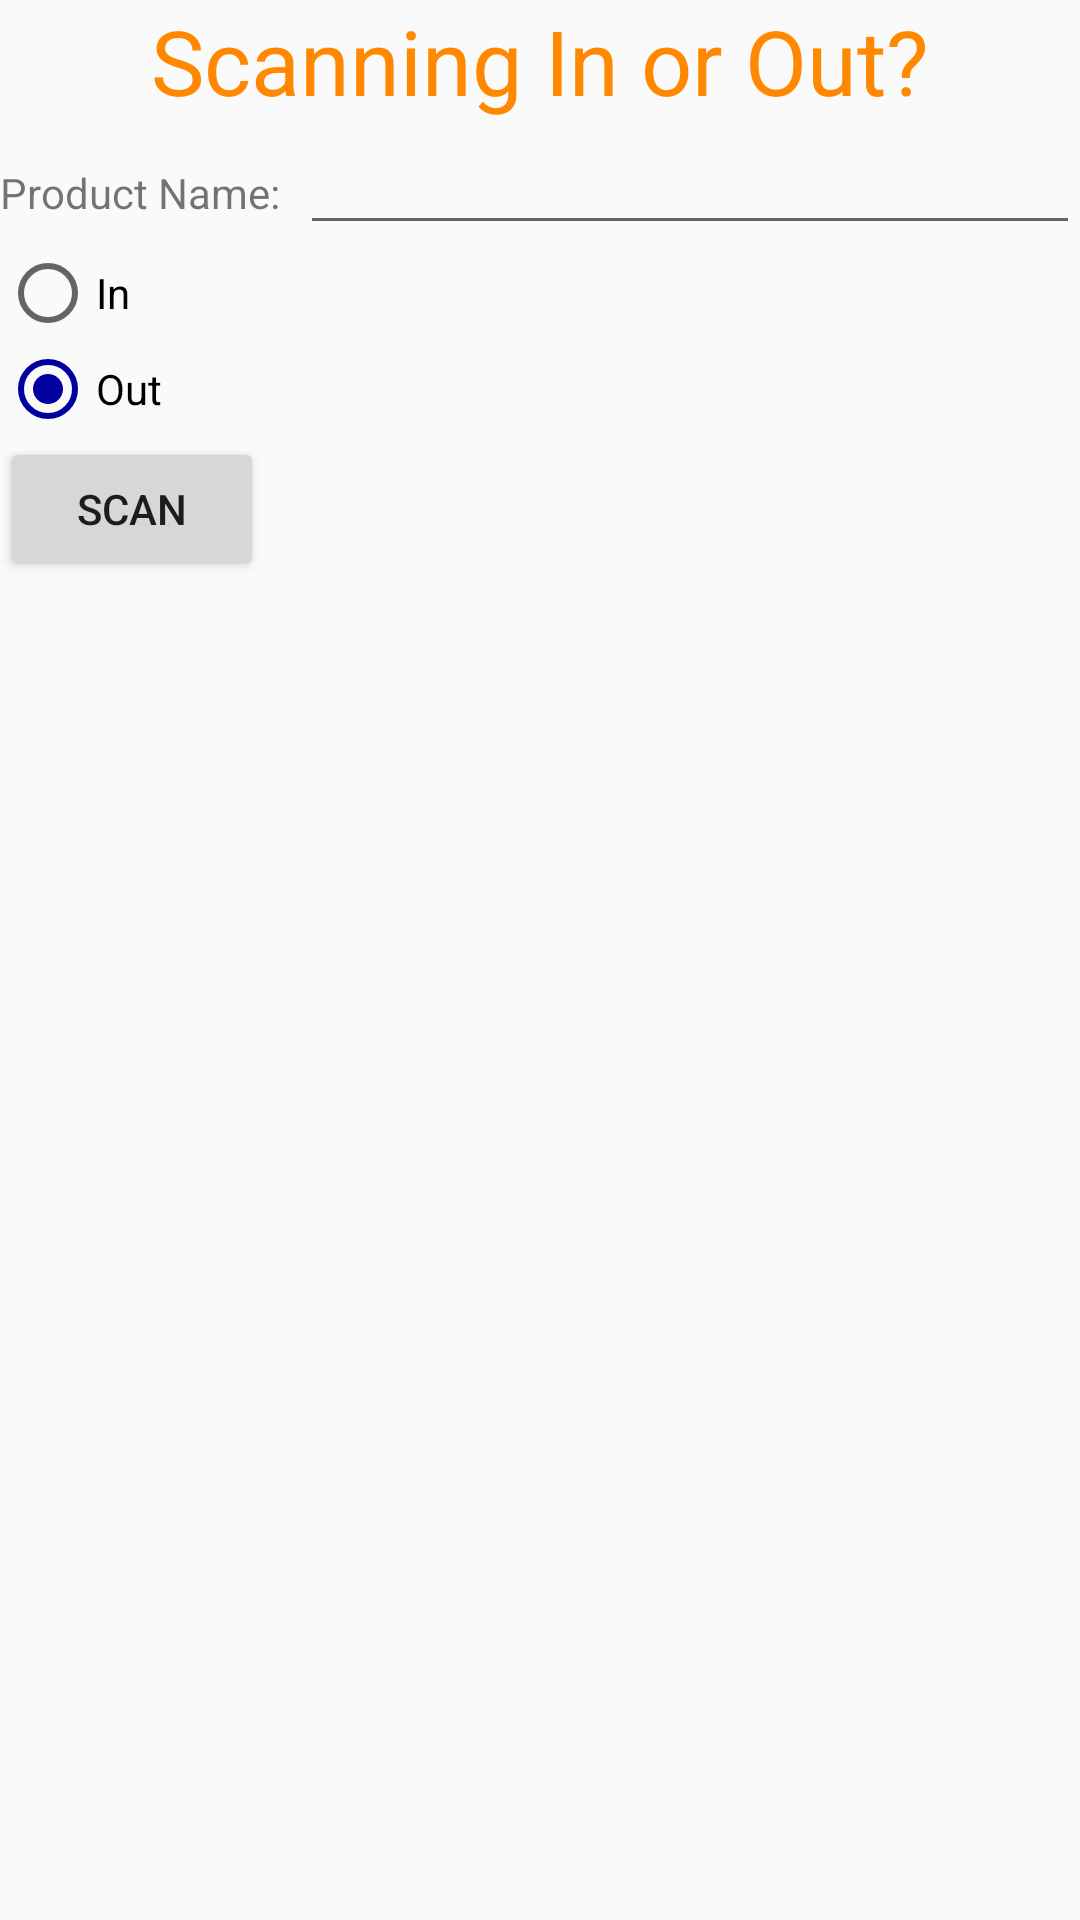

Android layout source for this screen:
<!-- AndroidManifest.xml: application theme AppTheme -->
<!-- res/layout/activity_main.xml -->
<?xml version="1.0" encoding="utf-8"?>
<LinearLayout xmlns:android="http://schemas.android.com/apk/res/android"
    xmlns:app="http://schemas.android.com/apk/res-auto"
    xmlns:tools="http://schemas.android.com/tools"
    android:layout_width="match_parent"
    android:layout_height="match_parent"
    android:orientation="vertical"
    tools:context="com.example.priyanka.qrbarcodescanner.MainActivity">

    <TextView
        android:id="@+id/textViewTitle"
        android:layout_width="match_parent"
        android:layout_height="wrap_content"
        android:textColor="@android:color/holo_orange_dark"
        android:textSize="30dp"
        android:gravity="center"
        android:text="Scanning In or Out?" />

    <LinearLayout
        android:layout_width="match_parent"
        android:layout_height="wrap_content"
        android:orientation="horizontal">

        <TextView
            android:id="@+id/textViewName"
            android:layout_width="100dp"
            android:layout_height="wrap_content"
            android:text="Product Name:" />

        <EditText
            android:id="@+id/editTextItem"
            android:layout_width="match_parent"
            android:layout_height="wrap_content"
            android:ems="10"
            android:inputType="textPersonName"
            android:text="" />
    </LinearLayout>

    <LinearLayout
        android:layout_width="match_parent"
        android:layout_height="wrap_content"
        android:orientation="vertical">

        <RadioGroup
            android:id="@+id/radioInOut"
            android:layout_width="wrap_content"
            android:layout_height="wrap_content" >

            <RadioButton
                android:id="@+id/radioIn"
                android:layout_width="wrap_content"
                android:layout_height="wrap_content"
                android:text="In" />

            <RadioButton
                android:id="@+id/radioOut"
                android:layout_width="wrap_content"
                android:layout_height="wrap_content"
                android:text="Out"
                android:checked="true" />

        </RadioGroup>
    </LinearLayout>

    <Button
        android:id="@+id/btnScan"
        android:layout_width="wrap_content"
        android:layout_height="wrap_content"
        android:text="Scan" />
</LinearLayout>
<!-- resources referenced by this layout -->
<resources>
  <style name="AppTheme" parent="Theme.AppCompat.Light.DarkActionBar">
          
          <item name="colorPrimary">#FFA500</item>
          <item name="colorPrimaryDark">#FFA500</item>
          <item name="colorAccent">#0000A0</item>
      </style>
</resources>
